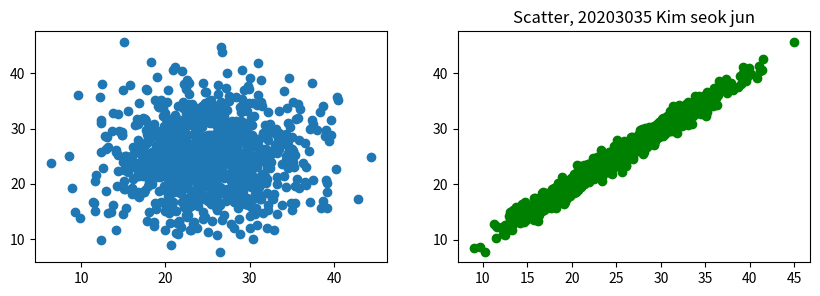

Reproduce this figure in Python.
import matplotlib.pyplot as plt
import numpy as np

fig, ax = plt.subplots(1, 2, figsize=(10, 3))

xData1 = 6 * np.random.randn(1000) + 25
yData1 = 6 * np.random.randn(1000) + 25

xData2 = 6 * np.random.randn(1000) + 25
yData2 = []
for value in xData2:
    yData2.append(value + np.random.randn())

ax[0].scatter(xData1, yData1)
ax[1].scatter(xData2, yData2, c='green')
plt.title("Scatter, 20203035 Kim seok jun")

plt.show()
